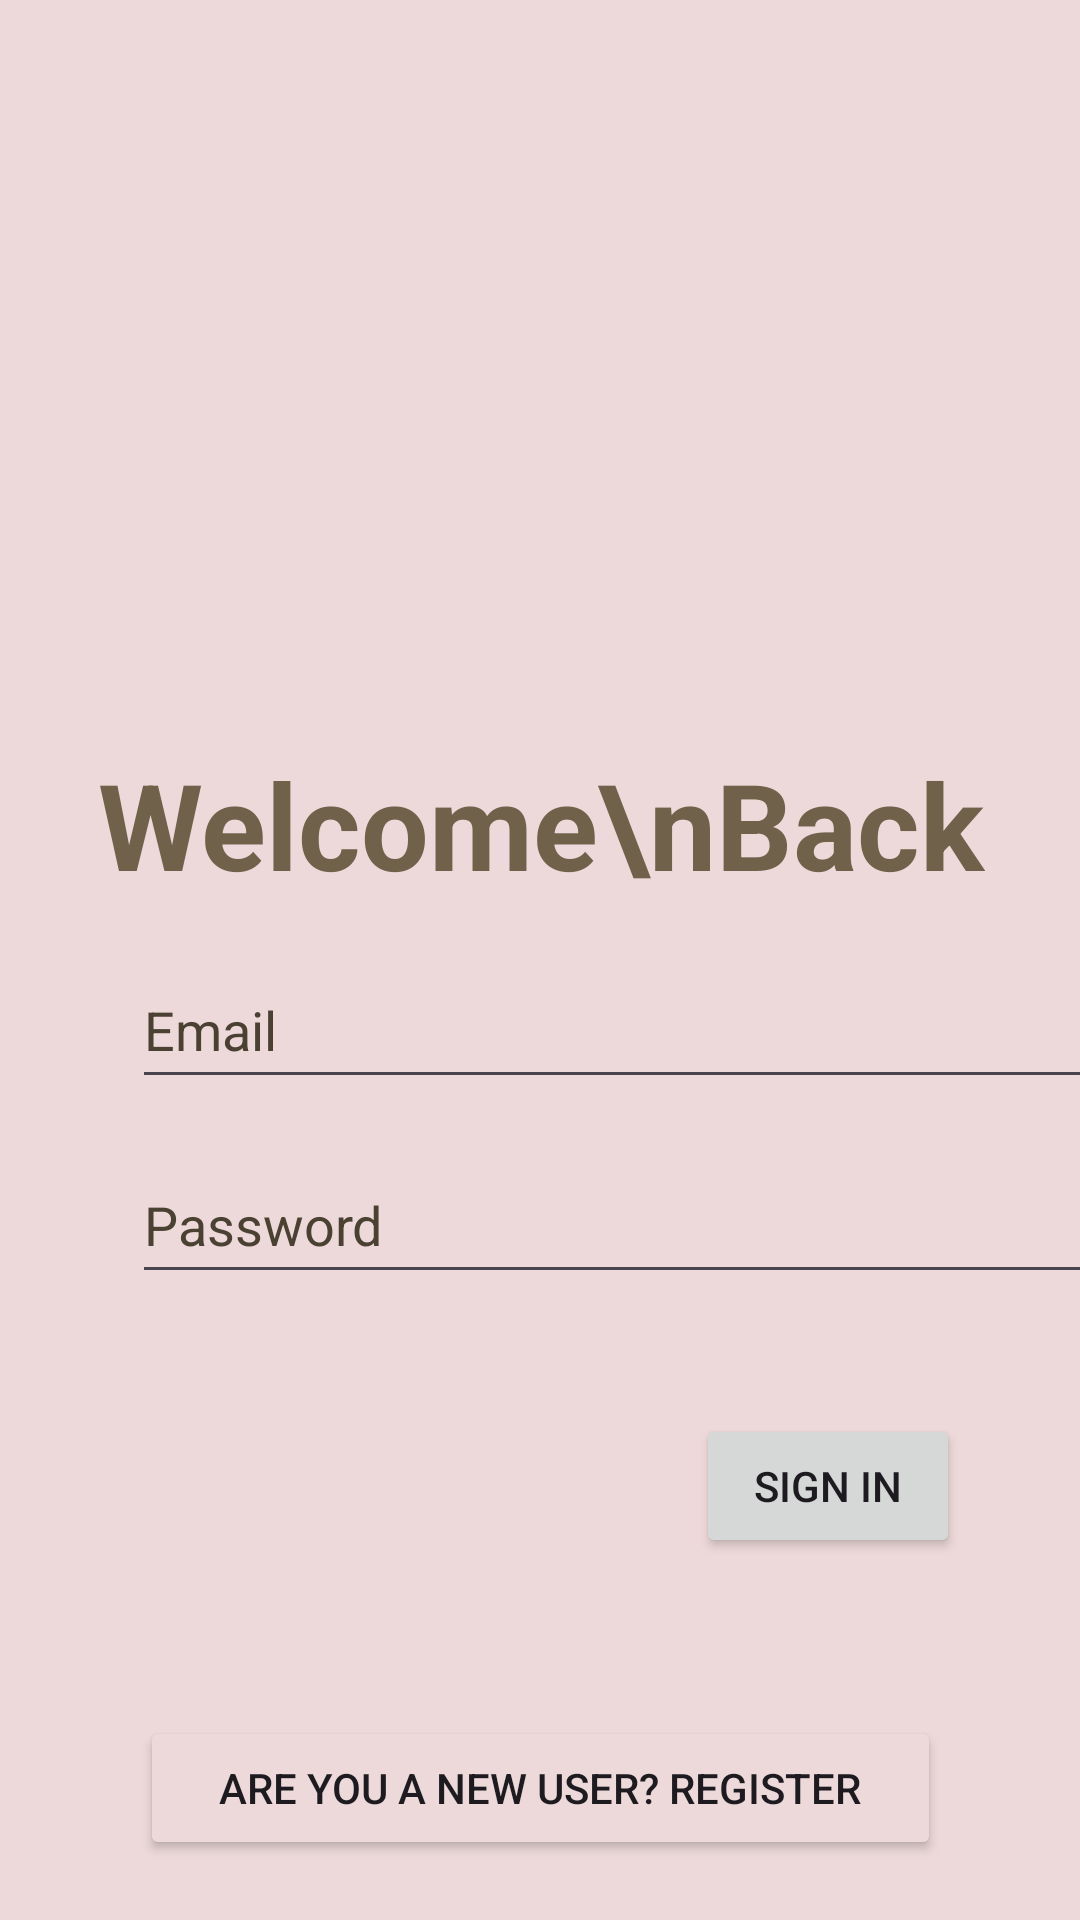

Write the Android layout XML for this screen, with the resource values it uses.
<!-- AndroidManifest.xml: application theme Theme.CombinedDemo -->
<!-- res/layout/activity_sign_in.xml -->
<?xml version="1.0" encoding="utf-8"?>
<androidx.constraintlayout.widget.ConstraintLayout xmlns:android="http://schemas.android.com/apk/res/android"
    xmlns:app="http://schemas.android.com/apk/res-auto"
    xmlns:tools="http://schemas.android.com/tools"
    android:id="@+id/signInPage"
    android:layout_width="match_parent"
    android:layout_height="match_parent"
    android:background="#EDD9D9"
    tools:context=".MainActivity">


    <EditText
        android:id="@+id/passwordText"
        android:layout_width="343dp"
        android:layout_height="49dp"
        android:layout_marginStart="44dp"
        android:layout_marginTop="16dp"
        android:drawablePadding="16dp"
        android:ems="10"
        android:hint="Password"
        android:inputType="text"
        android:textColorHint="#4A4133"
        android:textSize="18sp"
        app:layout_constraintStart_toStartOf="parent"
        app:layout_constraintTop_toBottomOf="@+id/emailText" />

    <TextView
        android:id="@+id/textView"
        android:layout_width="wrap_content"
        android:layout_height="wrap_content"
        android:layout_marginStart="32dp"
        android:text="Welcome\nBack"
        android:textColor="#70614B"
        android:textColorHint="#70614B"
        android:textSize="40sp"
        android:textStyle="bold"
        app:layout_constraintBottom_toBottomOf="parent"
        app:layout_constraintEnd_toEndOf="parent"
        app:layout_constraintHorizontal_bias="0.018"
        app:layout_constraintStart_toStartOf="parent"
        app:layout_constraintTop_toTopOf="parent"
        app:layout_constraintVertical_bias="0.423" />

    <EditText
        android:id="@+id/emailText"
        android:layout_width="343dp"
        android:layout_height="49dp"
        android:layout_marginStart="44dp"
        android:layout_marginTop="16dp"
        android:drawablePadding="16dp"
        android:ems="10"
        android:hint="Email"
        android:inputType="text"
        android:textColor="#050505"
        android:textColorHint="#4A4133"
        android:textSize="18sp"
        app:layout_constraintStart_toStartOf="parent"
        app:layout_constraintTop_toBottomOf="@+id/textView" />

    <ImageView
        android:id="@+id/signUpButton"
        android:layout_width="wrap_content"
        android:layout_height="wrap_content"
        android:layout_marginTop="20dp"
        android:layout_marginEnd="20dp"
        android:onClick="signInClicked"
        app:layout_constraintEnd_toEndOf="parent"
        app:layout_constraintTop_toBottomOf="@+id/passwordText" />

    <Button
        android:id="@+id/button"
        android:layout_width="wrap_content"
        android:layout_height="wrap_content"
        android:layout_marginTop="40dp"
        android:layout_marginEnd="40dp"
        android:onClick="signIn"
        android:text="Sign In"
        app:layout_constraintEnd_toEndOf="parent"
        app:layout_constraintTop_toBottomOf="@+id/passwordText" />

    <Button
        android:id="@+id/registerButton"
        android:layout_width="267dp"
        android:layout_height="48dp"
        android:layout_marginTop="180dp"
        android:layout_marginBottom="20dp"
        android:backgroundTint="#EDD9D9"
        android:onClick="register"
        android:text="Are you a new user? Register"
        android:textAlignment="center"
        android:visibility="visible"
        app:layout_constraintBottom_toBottomOf="parent"
        app:layout_constraintEnd_toEndOf="parent"
        app:layout_constraintStart_toStartOf="parent"
        app:layout_constraintTop_toBottomOf="@+id/passwordText"
        app:layout_constraintVertical_bias="1.0" />


</androidx.constraintlayout.widget.ConstraintLayout>
<!-- resources referenced by this layout -->
<resources>
  <style name="Theme.CombinedDemo" parent="Base.Theme.CombinedDemo" />
  <style name="Base.Theme.CombinedDemo" parent="Theme.Material3.DayNight.NoActionBar">
          
          
      </style>
</resources>
